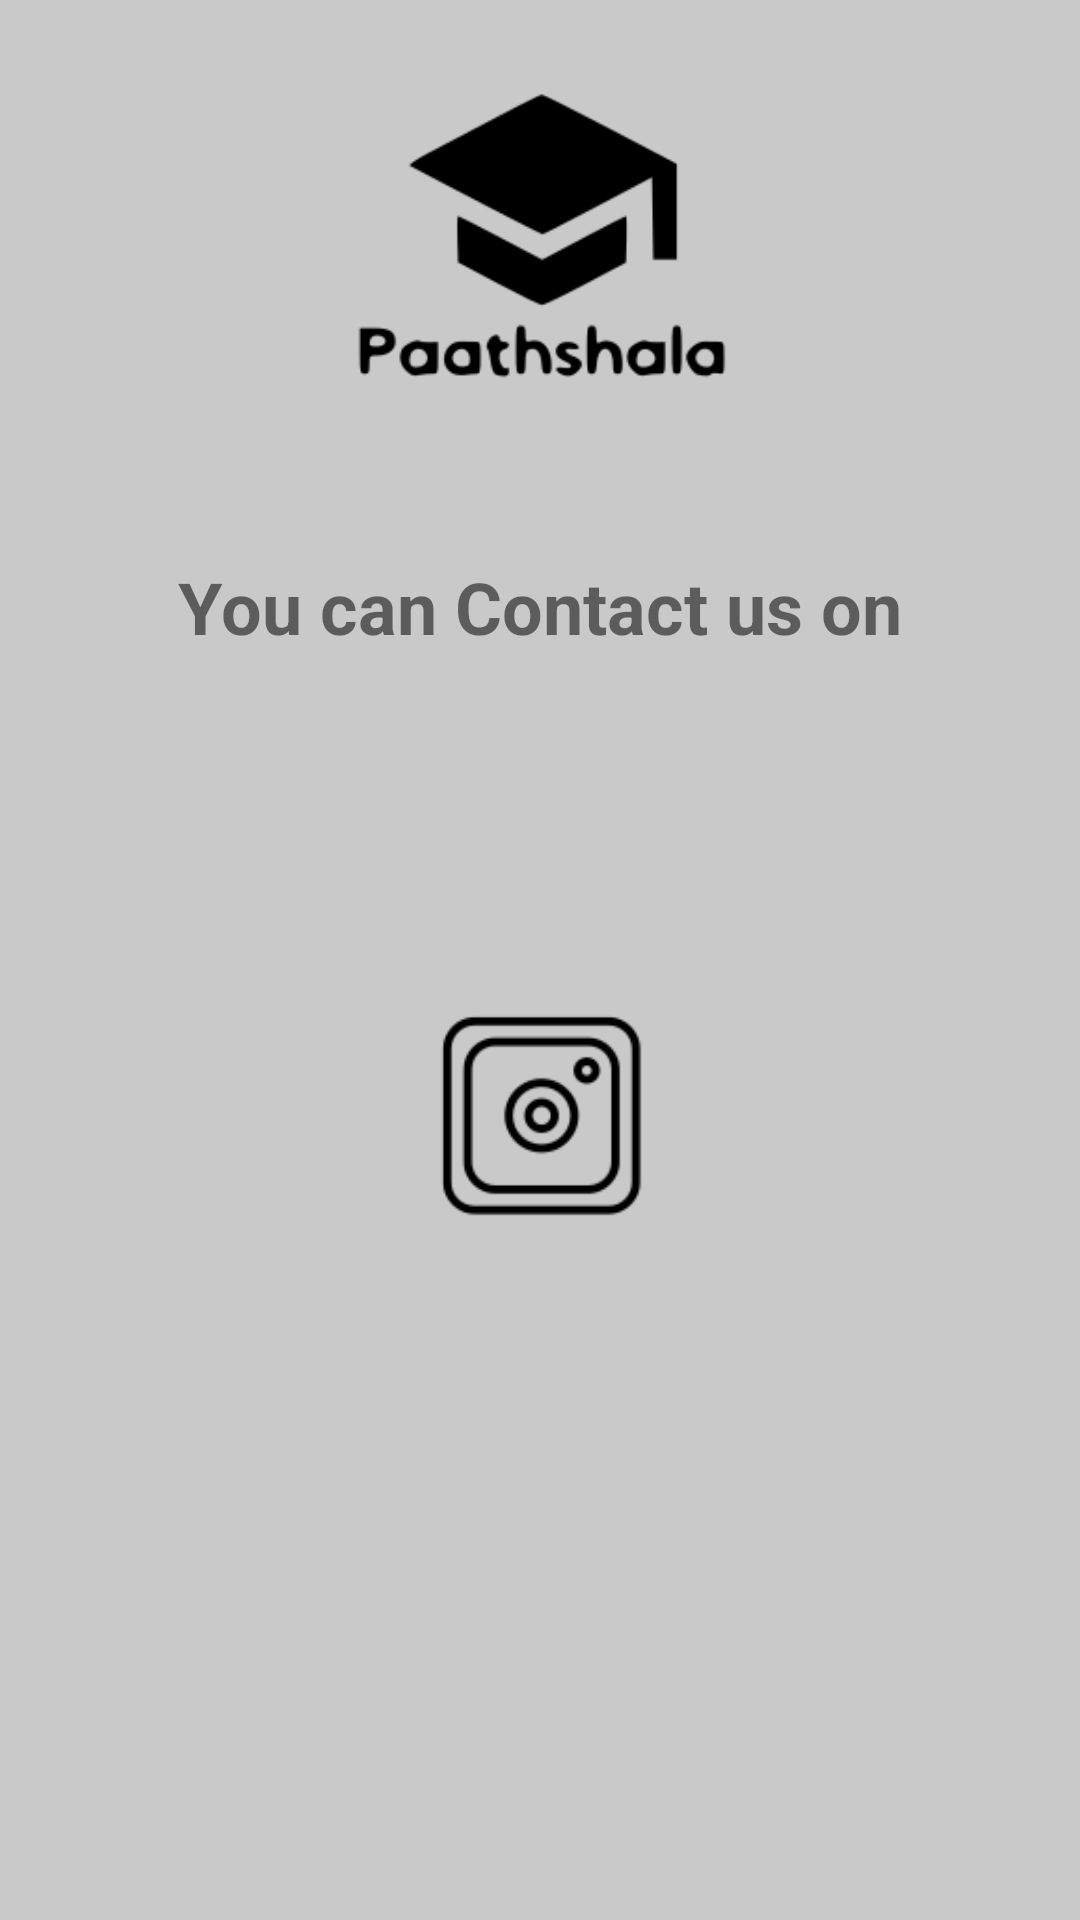

Write the Android layout XML for this screen, with the resource values it uses.
<!-- AndroidManifest.xml: application theme Theme.OnlineTestV3 -->
<!-- res/layout/fragment_contact_us.xml -->
<?xml version="1.0" encoding="utf-8"?>
<FrameLayout
    xmlns:android="http://schemas.android.com/apk/res/android"
    xmlns:tools="http://schemas.android.com/tools"

    android:layout_width="match_parent"
    android:layout_height="match_parent"
    android:minHeight="2040dp"
    android:minWidth="1080dp"
    android:background="#CAC9C9"
    android:layout_gravity="center"
    tools:context=".ContactUs">

    <RelativeLayout
        android:layout_width="match_parent"
        android:layout_height="match_parent">
        <ImageView
            android:id="@+id/appIcon"
            android:layout_width="150dp"
            android:layout_height="150dp"
            android:layout_centerHorizontal="true"
            android:layout_marginTop="16dp"
            android:src="@drawable/pathshaala_logo"
            android:contentDescription="@string/app_name"/>

        <TextView
            android:id="@+id/contactUsTitle"
            android:layout_width="wrap_content"
            android:layout_height="wrap_content"
            android:text="@string/contact_us"
            android:textSize="24sp"
            android:textStyle="bold"
            android:layout_centerHorizontal="true"
            android:layout_below="@id/appIcon"
            android:layout_marginTop="20dp"/>


        <ImageView
            android:id="@+id/emailIcon"
            android:layout_width="70dp"
            android:layout_height="70dp"
            android:layout_below="@id/contactUsTitle"
            android:layout_marginTop="32dp"
            android:layout_centerHorizontal="true"
            android:src="@drawable/email_icon"
            android:contentDescription="@string/app_name"/>

        <ImageView
            android:id="@+id/instagramIcon"
            android:layout_width="70dp"
            android:layout_height="70dp"
            android:layout_below="@id/emailIcon"
            android:layout_marginTop="16dp"
            android:layout_centerHorizontal="true"
            android:src="@drawable/instagram_icon"
            android:contentDescription="@string/app_name"/>


        <ImageView
            android:id="@+id/facebookIcon"
            android:layout_width="70dp"
            android:layout_height="70dp"
            android:layout_below="@id/instagramIcon"
            android:layout_marginTop="16dp"
            android:layout_centerHorizontal="true"
            android:src="@drawable/facebook_icon"
            android:contentDescription="@string/app_name"/>
    </RelativeLayout>

</FrameLayout>
<!-- resources referenced by this layout -->
<resources>
  <!-- drawable instagram_icon: png bitmap (drawable-v24, 2393 bytes) -->
  <!-- drawable pathshaala_logo: png bitmap (drawable-v24, 467927 bytes) -->
  <string name="app_name">PaathShala</string>
  <string name="contact_us">You can Contact us on </string>
  <style name="Theme.OnlineTestV3" parent="Theme.MaterialComponents.DayNight.NoActionBar">
          
          <item name="colorPrimary">@color/main_bg</item>
          <item name="colorPrimaryVariant">@color/nav_button_bg</item>
          <item name="colorOnPrimary">@color/black</item>
          
          <item name="colorSecondary">@color/teal_200</item>
          <item name="colorSecondaryVariant">@color/teal_700</item>
          <item name="colorOnSecondary">@color/black</item>
          
          <item name="android:statusBarColor">?attr/colorPrimaryVariant</item>
          
      </style>
  <color name="main_bg">#C5EF95</color>
  <color name="nav_button_bg">#4CAF50</color>
  <color name="black">#000000</color>
  <color name="teal_200">#FF03DAC5</color>
  <color name="teal_700">#FF018786</color>
</resources>
